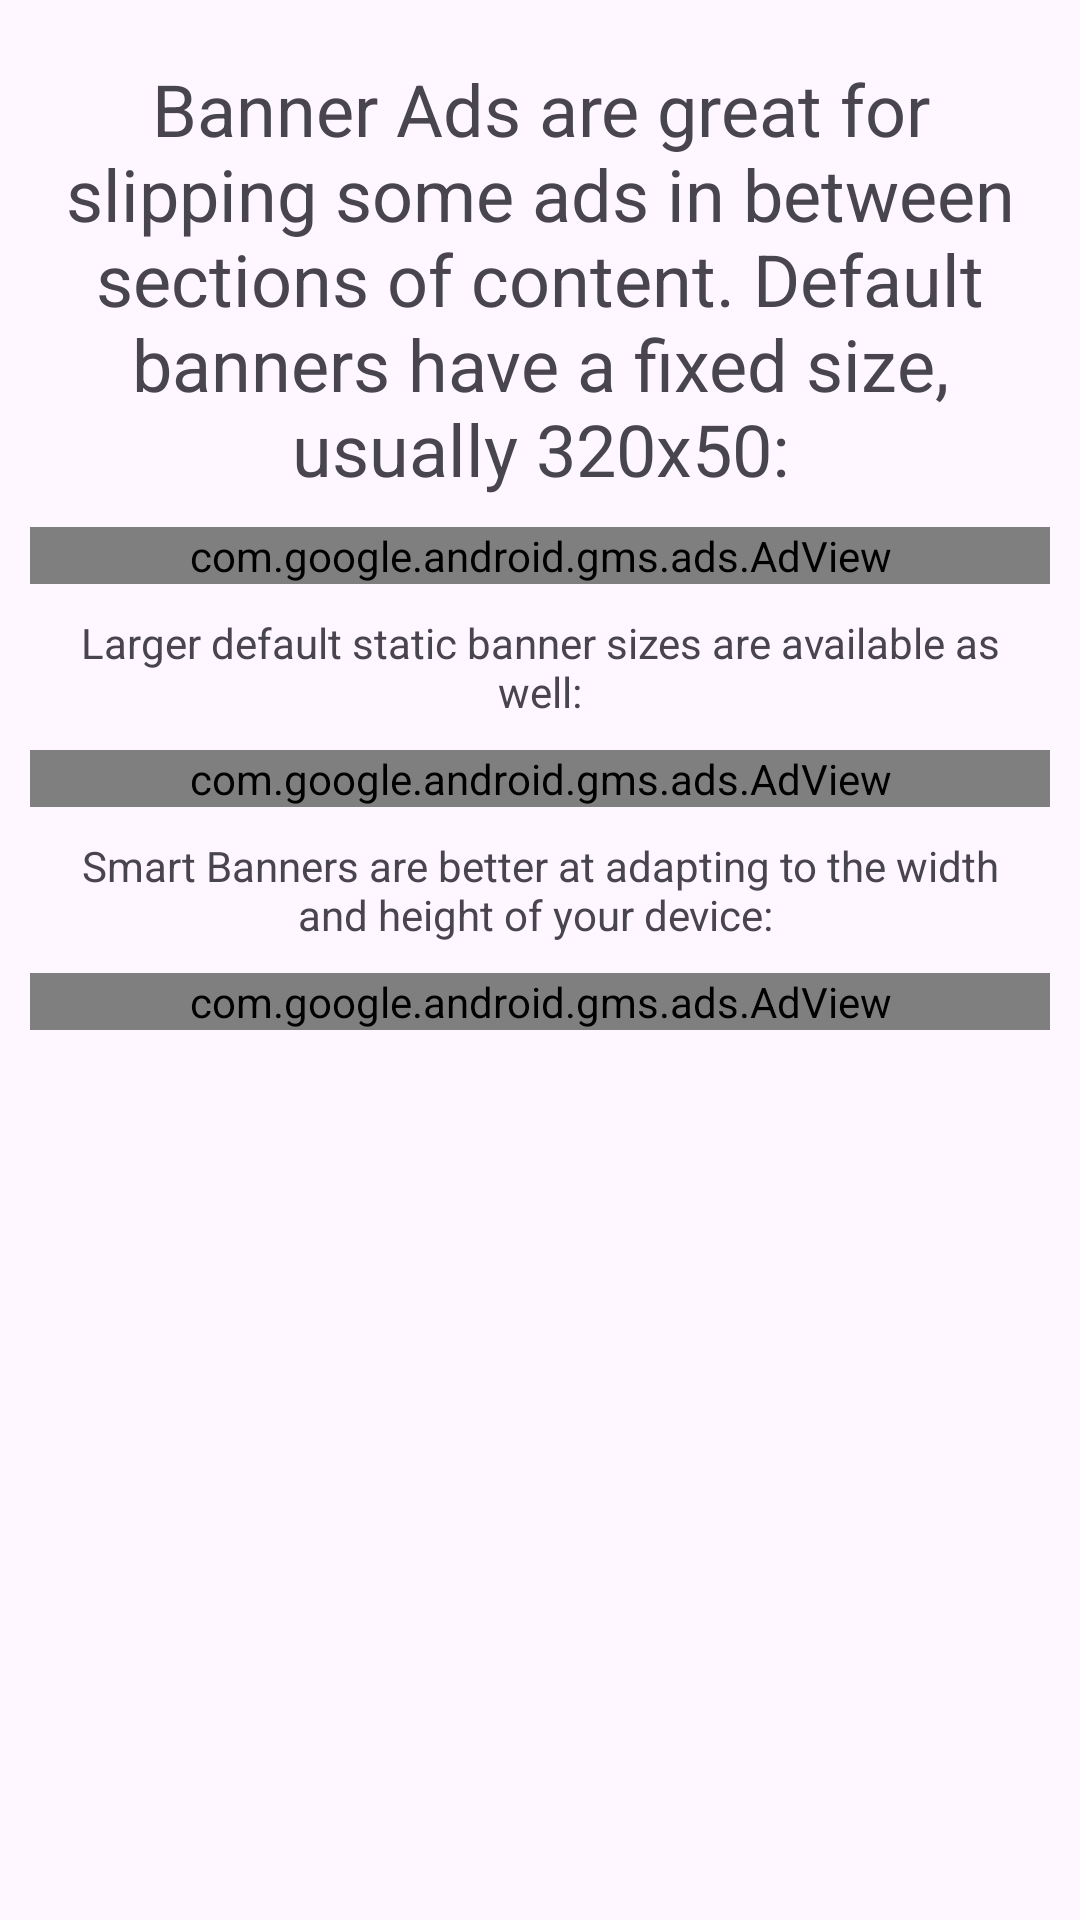

Reconstruct the res/layout file that produces this screen, plus the resources it refers to.
<!-- AndroidManifest.xml: application theme Theme.GoogleAdShowcase -->
<!-- res/layout/activity_banner.xml -->
<?xml version="1.0" encoding="utf-8"?>
<LinearLayout xmlns:android="http://schemas.android.com/apk/res/android"
    xmlns:app="http://schemas.android.com/apk/res-auto"
    xmlns:tools="http://schemas.android.com/tools"
    android:id="@+id/bannerContainer"
    android:layout_width="match_parent"
    android:layout_height="match_parent"
    android:orientation="vertical"
    android:padding="10dp"
    tools:context=".BannerActivity">

    <TextView
        android:id="@+id/adText1"
        android:layout_width="match_parent"
        android:layout_height="wrap_content"
        android:gravity="center"
        android:padding="10dp"
        android:textSize="24dp"
        android:text="Banner Ads are great for slipping some ads in between sections of content. Default banners have a fixed size, usually 320x50:" />

    <com.google.android.gms.ads.AdView
        android:id="@+id/banner1"
        android:layout_width="match_parent"
        android:layout_height="wrap_content"
        android:layout_alignParentBottom="true"
        android:layout_centerHorizontal="true"
        app:adSize="BANNER"
        app:adUnitId="ca-app-pub-3940256099942544/6300978111"></com.google.android.gms.ads.AdView>

    <TextView
        android:id="@+id/adText2"
        android:layout_width="match_parent"
        android:layout_height="wrap_content"
        android:gravity="center"
        android:padding="10dp"
        android:text="Larger default static banner sizes are available as well:" />

    <com.google.android.gms.ads.AdView
        android:id="@+id/banner2"
        android:layout_width="match_parent"
        android:layout_height="wrap_content"
        android:layout_alignParentBottom="true"
        android:layout_centerHorizontal="true"
        app:adSize="MEDIUM_RECTANGLE"
        app:adUnitId="ca-app-pub-3940256099942544/6300978111"></com.google.android.gms.ads.AdView>

    <TextView
        android:id="@+id/adText3"
        android:layout_width="match_parent"
        android:layout_height="wrap_content"
        android:gravity="center"
        android:padding="10dp"
        android:text="Smart Banners are better at adapting to the width and height of your device: " />

    <com.google.android.gms.ads.AdView
        android:id="@+id/banner3"
        android:layout_width="match_parent"
        android:layout_height="wrap_content"
        android:layout_alignParentBottom="true"
        android:layout_centerHorizontal="true"
        app:adSize="SMART_BANNER"
        app:adUnitId="ca-app-pub-3940256099942544/6300978111"></com.google.android.gms.ads.AdView>

</LinearLayout>
<!-- resources referenced by this layout -->
<resources>
  <style name="Theme.GoogleAdShowcase" parent="Base.Theme.GoogleAdShowcase" />
  <style name="Base.Theme.GoogleAdShowcase" parent="Theme.Material3.DayNight.NoActionBar">
          
          
      </style>
</resources>
